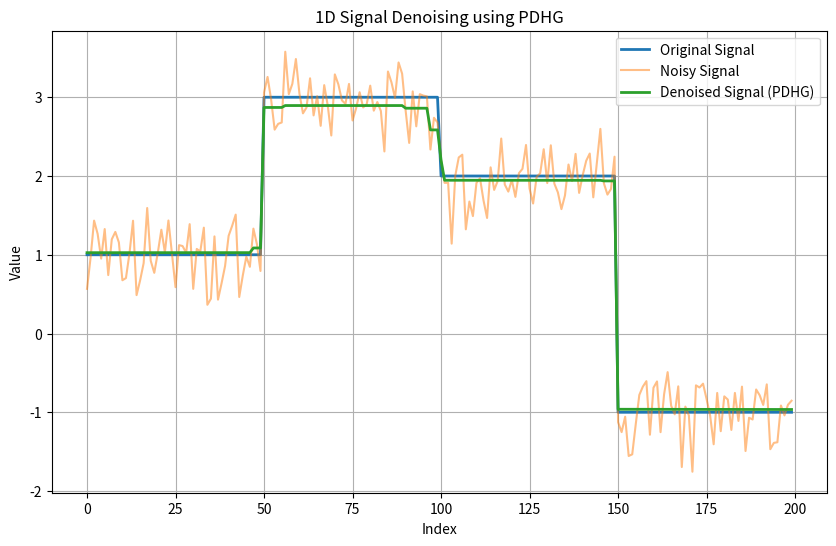

This chart was generated by the following Python code:
import matplotlib.pyplot as plt
import numpy as np


# ===========================================================================
# Proximal Operators
# ===========================================================================
#
# In PDHG we need two proximal operators:
#   1. prox of the DATA-FIDELITY term   G(x) = (lam/2)||x - g||^2
#   2. prox of the CONJUGATE of the TV  F*(a) = indicator_{||.||_inf <= 1}
#
# Each one has a clean closed-form solution derived below.
# ===========================================================================

def prox_tau_G(x: np.ndarray, g: np.ndarray, tau: float, lam: float) -> np.ndarray:
    """
    Proximal operator of tau * G, where G(x) = (lam / 2) * ||x - g||^2.

    Derivation (set gradient of the proximal sub-problem to zero):
        prox_{tau*G}(v) = argmin_x  (1/2)||x - v||^2 + tau*(lam/2)||x - g||^2
        Gradient:  (x - v) + tau*lam*(x - g) = 0
        Solve:     x*(1 + tau*lam) = v + tau*lam*g

    Closed-form solution:
        prox_{tau*G}(v) = (v + tau * lam * g) / (1 + tau * lam)

    Interpretation: a weighted average between the current iterate v and
    the noisy observation g.  When tau*lam is large the result is pulled
    closer to g (more faith in the data); when tau*lam is small it stays
    closer to v (more faith in the regulariser).
    """
    # Element-wise weighted average between x (current iterate) and g (data)
    return (x + tau * lam * g) / (1 + tau * lam)


def prox_sigma_F_star(a: np.ndarray) -> np.ndarray:
    """
    Proximal operator of sigma * F*, where F*(a) is the convex conjugate
    of F(u) = ||u||_1.

    Derivation:
        F(u)  = ||u||_1
        F*(a) = sup_u { <a,u> - ||u||_1 }
              = 0        if ||a||_inf <= 1
              = +infty   otherwise       (indicator of the l_inf unit ball)

    Because F* is an indicator function, its proximal operator is just the
    Euclidean PROJECTION onto the l_inf unit ball:
        prox_{sigma*F*}(b) = argmin_{||a||_inf<=1}  (1/2)||a - b||^2

    Element-wise this is simple clipping:
        prox_{sigma*F*}(b)_i = b_i / max(1, |b_i|)

    Note: the result does NOT depend on sigma; sigma only affects how the
    argument is constructed *before* calling this function.
    """
    # Element-wise: clip each component to [-1, 1]
    # Equivalent to: np.clip(a, -1, 1) when |a|>=1, identity otherwise
    return a / np.maximum(1, np.abs(a))


# ===========================================================================
# Finite-Difference Operator  (the "K" in  min_x F(Kx) + G(x))
# ===========================================================================
#
# The total variation of a 1-D signal x is  TV(x) = sum_i |x_{i+1} - x_i|.
# We can write this compactly as  TV(x) = ||Kx||_1  where K is the
# first-order forward-difference matrix:
#
#       K = [ -1  1  0  0 ... 0  0 ]
#           [  0 -1  1  0 ... 0  0 ]     shape: (n-1) x n
#           [        ...            ]
#           [  0  0  0  0 ...-1  1 ]
#
# K^T K is a tridiagonal matrix whose largest eigenvalue is < 4.
# This fact is used to set the PDHG step sizes (see convergence condition).
# ===========================================================================

def get_K(n: int) -> np.ndarray:
    """
    Construct the first-order finite-difference matrix K of shape (n-1, n).

    K computes forward differences: (Kx)_i = x_{i+1} - x_i.

    This is the discrete analogue of the gradient operator, used to measure
    the total variation of a 1-D signal.
    """
    # np.eye(n-1, n, 1) has 1 on the first super-diagonal  (the x_{i+1} part)
    # np.eye(n-1, n, 0) has 1 on the main diagonal          (the x_i part)
    return np.eye(n - 1, n, 1) - np.eye(n - 1, n, 0)


# ===========================================================================
# PDHG Algorithm  (Chambolle–Pock, 2011)
# ===========================================================================
#
# We solve the saddle-point form:
#     min_x  max_a   <a, Kx>  -  F*(a)  +  G(x)
#
# where F*(a) is the indicator of the l_inf unit ball and G(x) is the
# data fidelity.  The algorithm alternates:
#   1. Dual   ascent  on a  (+ prox of F*)
#   2. Primal descent on x  (+ prox of G)
#   3. Extrapolation of x_bar = 2*x_new - x_old  (accelerates convergence)
# ===========================================================================

def pdhg(g: np.ndarray, tau: float, sigma: float, lam: float, iter_cnt: int) -> np.ndarray:
    """
    Primal-Dual Hybrid Gradient (PDHG) method for 1-D total-variation denoising.

    We solve:
        min_x  F(Kx) + G(x)
    where
        F(u)  = ||u||_1            (total variation penalty)
        G(x)  = (lam/2)||x - g||^2 (data fidelity term)
        K     = finite-difference operator

    PDHG iterates (Chambolle–Pock, 2011):
        a^{k+1}     = prox_{sigma * F*}( a^k + sigma * K * x_bar^k )
        x^{k+1}     = prox_{tau * G}  ( x^k - tau * K^T * a^{k+1} )
        x_bar^{k+1} = 2 * x^{k+1} - x^k

    Convergence is guaranteed when tau * sigma * ||K||^2 < 1.
    For the 1-D difference operator, ||K||^2 < 4, so tau * sigma < 0.25
    is sufficient (here we use tau = sigma = 0.499 => product ≈ 0.249).

    Parameters
    ----------
    g        : noisy input signal (length n)
    tau      : primal step size
    sigma    : dual step size
    lam      : regularisation weight (larger => closer to noisy signal)
    iter_cnt : number of PDHG iterations

    Returns
    -------
    x : denoised signal (length n)
    """
    K = get_K(len(g))

    # Dual variable (lives in R^{n-1}, one per finite difference)
    a = np.zeros(len(g) - 1)

    # Primal variable and its extrapolated version, initialised to noisy signal
    x = g
    x_bar = g

    for _ in range(iter_cnt):
        # --- Dual update: gradient ascent on a, then prox of F* ---
        a = prox_sigma_F_star(a + sigma * K @ x_bar)

        # --- Primal update: gradient descent on x, then prox of G ---
        x_tmp = x
        x = prox_tau_G(x - tau * K.T @ a, g, tau, lam)

        # --- Over-relaxation (extrapolation) step ---
        x_bar = 2 * x - x_tmp

    return x


# ---------------------------------------------------------------------------
# Main: generate test signal, run PDHG, and plot results
# ---------------------------------------------------------------------------

if __name__ == '__main__':
    # -- 1. Build a piecewise-constant ground-truth signal --
    n = 200
    signal = np.zeros(n)
    signal[:50] = 1
    signal[50:100] = 3
    signal[100:150] = 2
    signal[150:200] = -1

    # -- 2. Corrupt with additive Gaussian noise --
    noise_std = 0.3
    noisy_signal = signal + np.random.normal(0, noise_std, n)

    # -- 3. PDHG hyper-parameters --
    tau = 0.499  # primal step size
    sigma = 0.499  # dual step size  (tau * sigma * ||K||^2 < 1 required)
    lam = 0.5  # regularization weight
    iter_cnt = 1000  # number of iterations

    # -- 4. Run PDHG denoising --
    denoised_signal = pdhg(noisy_signal, tau, sigma, lam, iter_cnt)

    # -- 5. Visualise results --
    plt.figure(figsize=(10, 6))
    plt.plot(signal, label='Original Signal', linewidth=2)
    plt.plot(noisy_signal, label='Noisy Signal', alpha=0.5)
    plt.plot(denoised_signal, label='Denoised Signal (PDHG)', linewidth=2)
    plt.legend()
    plt.title('1D Signal Denoising using PDHG')
    plt.xlabel('Index')
    plt.ylabel('Value')
    plt.grid()
    plt.show()
